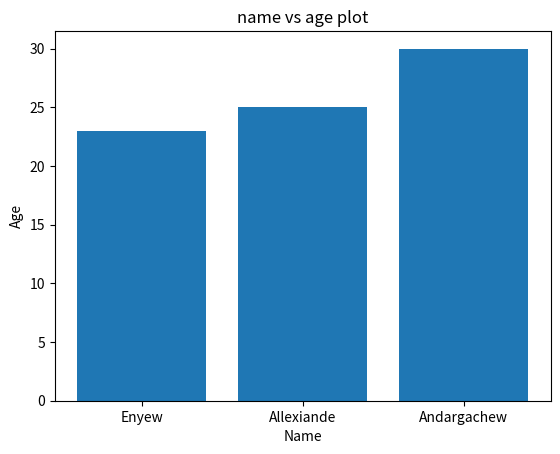

Here is the Python script that generated this plot:
import matplotlib.pyplot as plt
import pandas as pd

data = {
    "name":["Enyew", "Allexiande", "Andargachew"],
    "age":[23,25,30]

}
df = pd.DataFrame(data)
plt.bar(df["name"],df["age"])
plt.xlabel("Name")
plt.ylabel("Age")
plt.title("name vs age plot")
plt.show()

